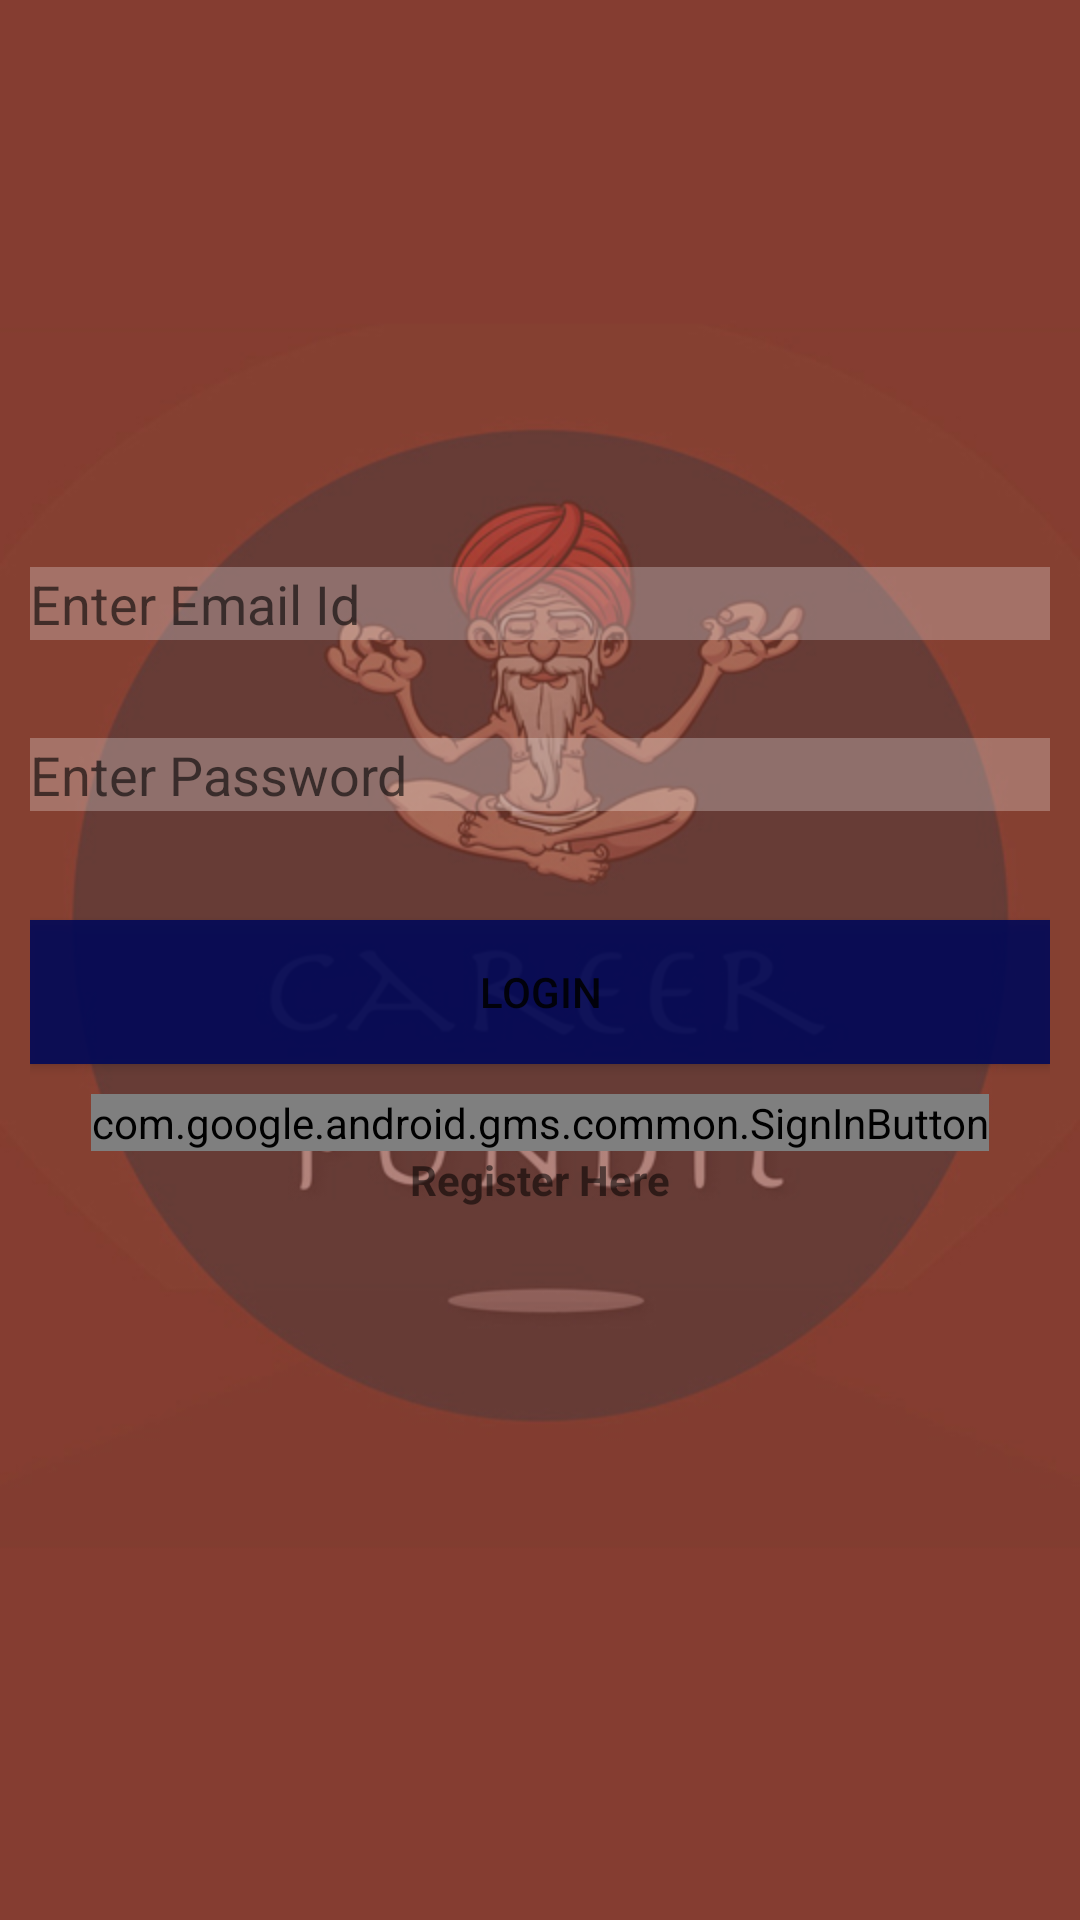

Here is an Android app screen rendered from its layout file. Give the layout XML and the strings, colors and styles it references.
<!-- AndroidManifest.xml: application theme AppTheme -->
<!-- res/layout/activity_login.xml -->
<LinearLayout xmlns:android="http://schemas.android.com/apk/res/android"
    xmlns:tools="http://schemas.android.com/tools"
    android:layout_width="match_parent"
    android:padding="10dp"
    android:orientation="vertical"
    android:layout_height="match_parent"
    android:weightSum="1"
    android:background="@drawable/login">


    <Space
        android:layout_width="match_parent"
        android:layout_height="77dp"
        android:layout_gravity="center_horizontal"
        android:layout_weight="0.27" />

    <EditText
        android:id="@+id/etEmail"
        android:hint="Enter Email Id"
        android:layout_width="match_parent"
        android:layout_marginBottom="10dp"
        android:layout_height="wrap_content"
        android:background="#43fcfcfd" />

    <Space
        android:layout_width="match_parent"
        android:layout_height="wrap_content"
        android:layout_weight="0.06" />

    <EditText
        android:id="@+id/etPassword"
        android:hint="Enter Password"
        android:layout_width="match_parent"
        android:inputType="textPassword"
        android:layout_marginBottom="10dp"
        android:layout_height="wrap_content"
        android:background="#43ffffff" />

    <Space
        android:layout_width="match_parent"
        android:layout_height="wrap_content"
        android:layout_weight="0.07" />

    <Button
        android:id="@+id/bLogin"
        android:layout_width="match_parent"
        android:layout_marginBottom="10dp"
        android:layout_height="wrap_content"
        android:text="Login"
        android:background="#e2000959" />
    <com.google.android.gms.common.SignInButton
        android:id="@+id/sign_in_button"
        android:layout_gravity="center"
        android:layout_width="wrap_content"
        android:layout_height="wrap_content" />
    <TextView
        android:id="@+id/tvRegisterLink"
        android:layout_width="wrap_content"
        android:layout_height="wrap_content"
        android:layout_gravity="center_horizontal"
        android:text="Register Here"
        android:textStyle="bold" />


</LinearLayout>
<!-- resources referenced by this layout -->
<resources>
  <!-- drawable login: jpg bitmap (drawable, 99337 bytes) -->
  <style name="AppTheme" parent="Theme.AppCompat.Light.NoActionBar">
          
          <item name="colorPrimary">@color/color_primary</item>
          <item name="colorPrimaryDark">@color/color_primary_dark</item>
          <item name="colorAccent">@color/accent_color</item>
      </style>
  <color name="color_primary">#853d31</color>
  <color name="color_primary_dark">#1976D2</color>
  <color name="accent_color">#c2110e</color>
</resources>
